Dataset: tools (GitHub, aiegoo/aitim-hhi). Classes: background, hammer, measuring tape, pliers, screwdriver.

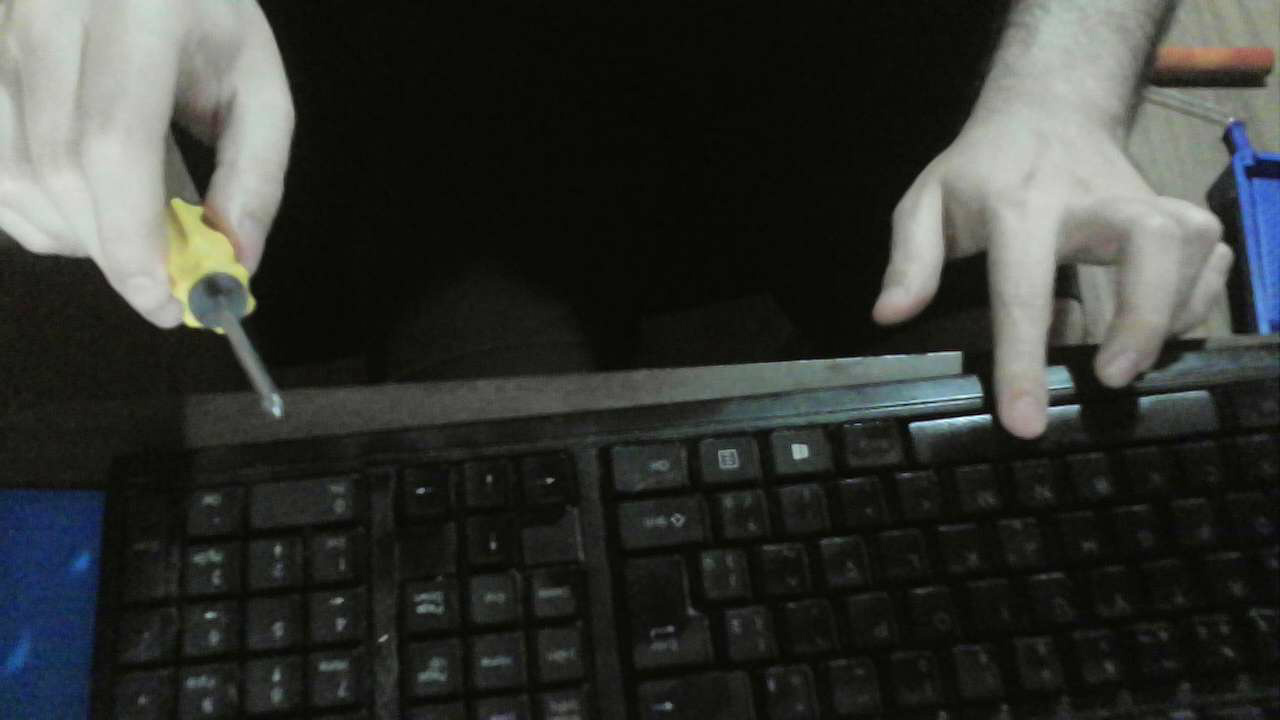
Label: screwdriver

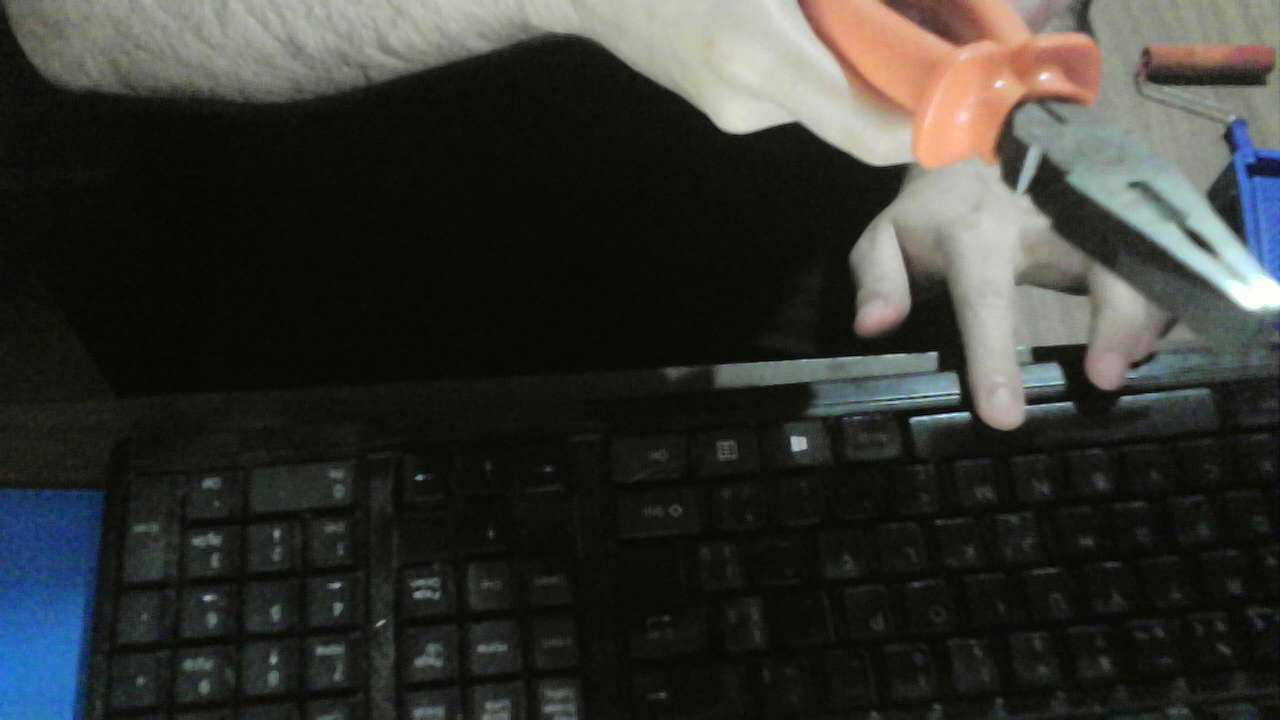
Label: pliers

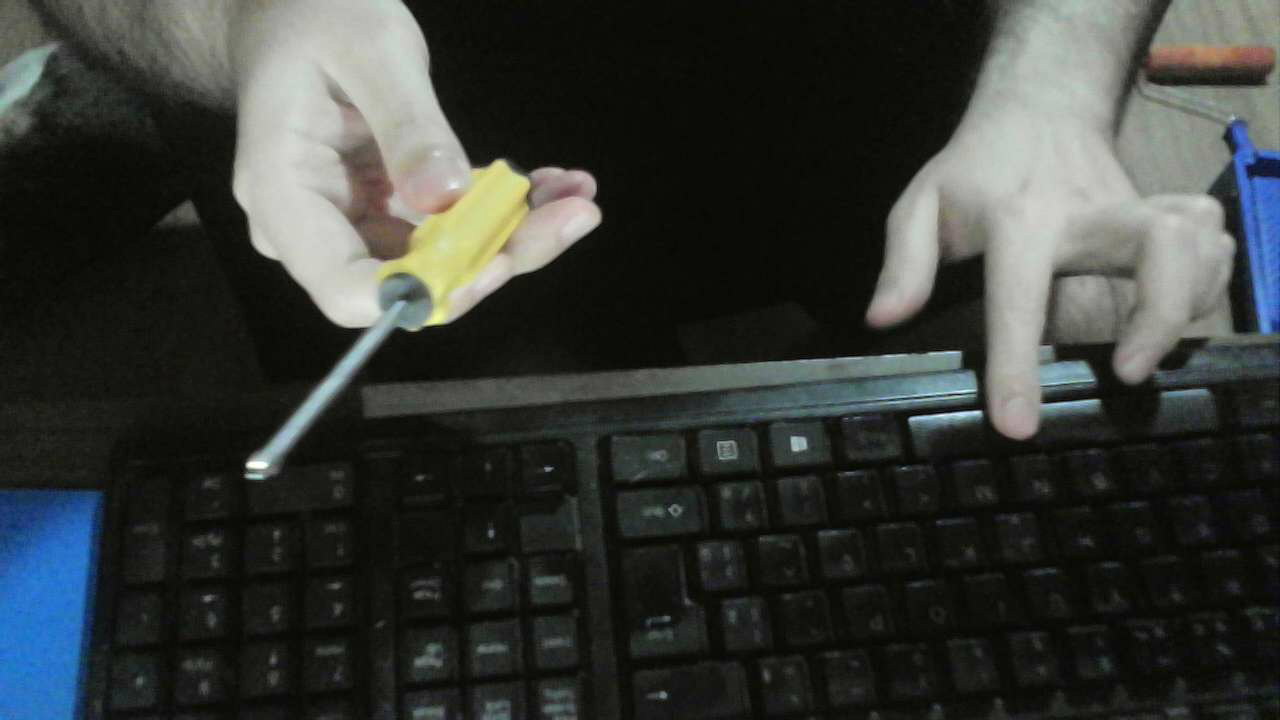
Label: screwdriver

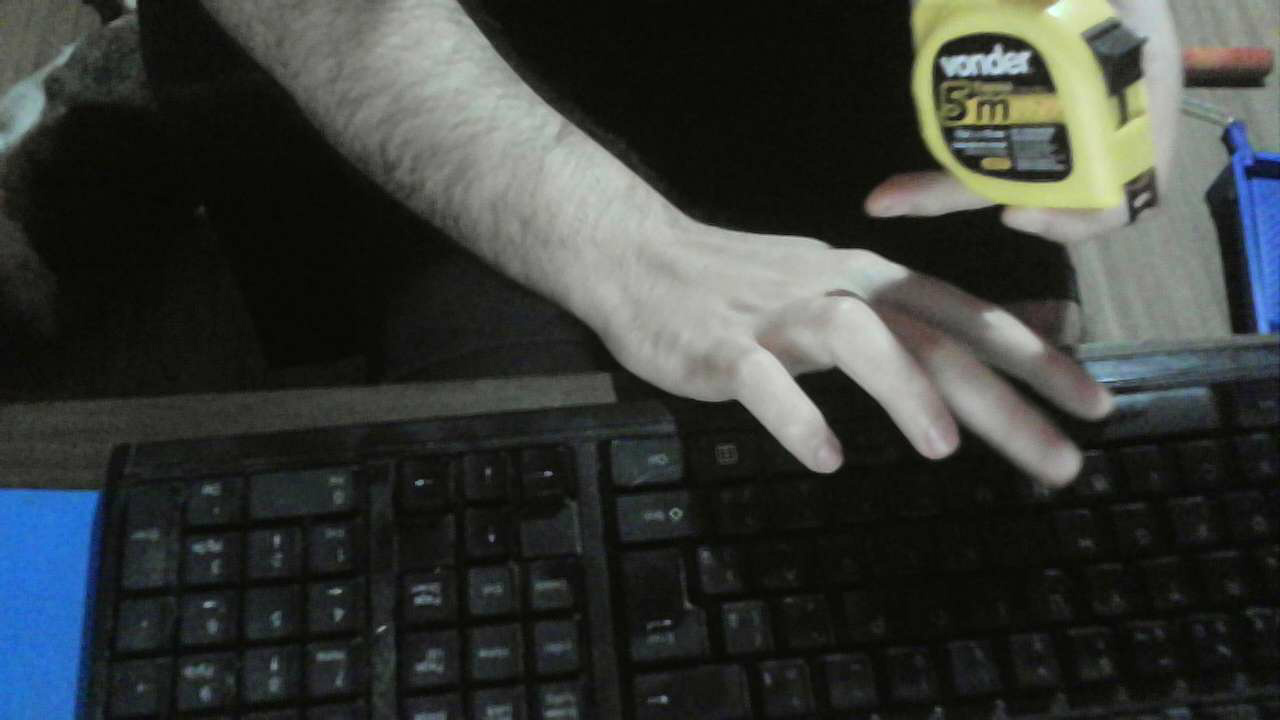
Label: measuring tape

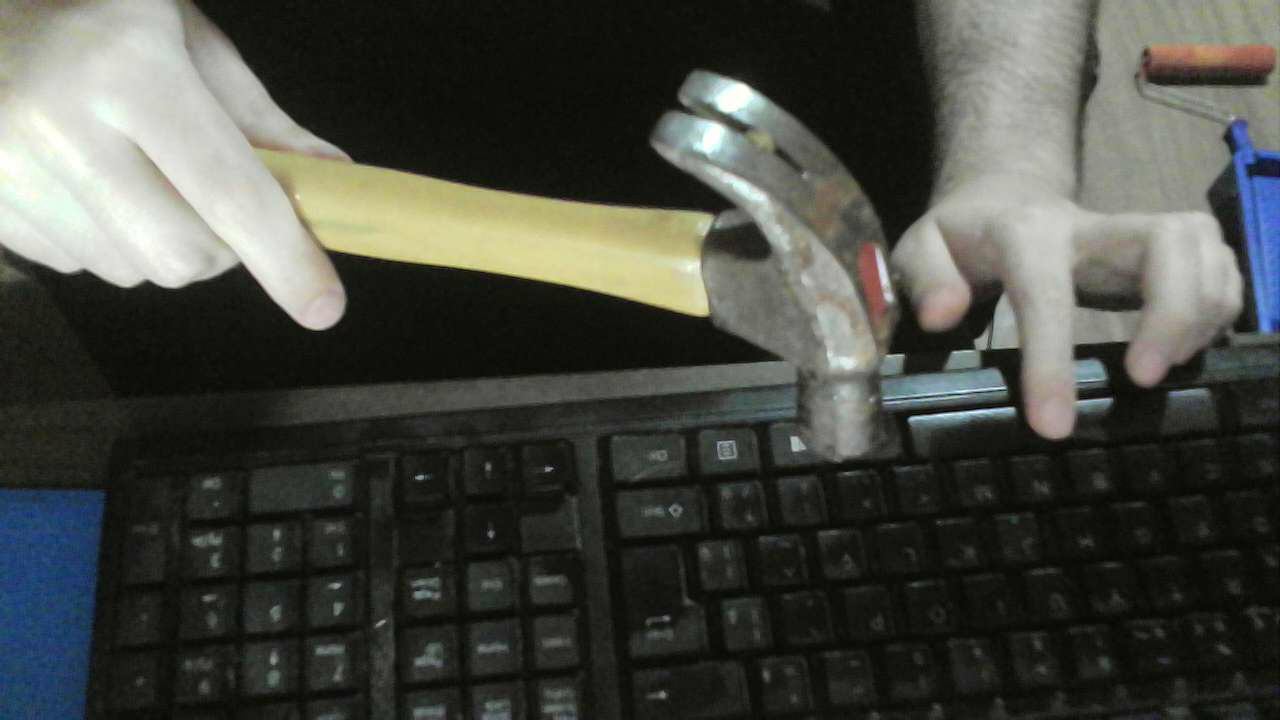
Label: hammer

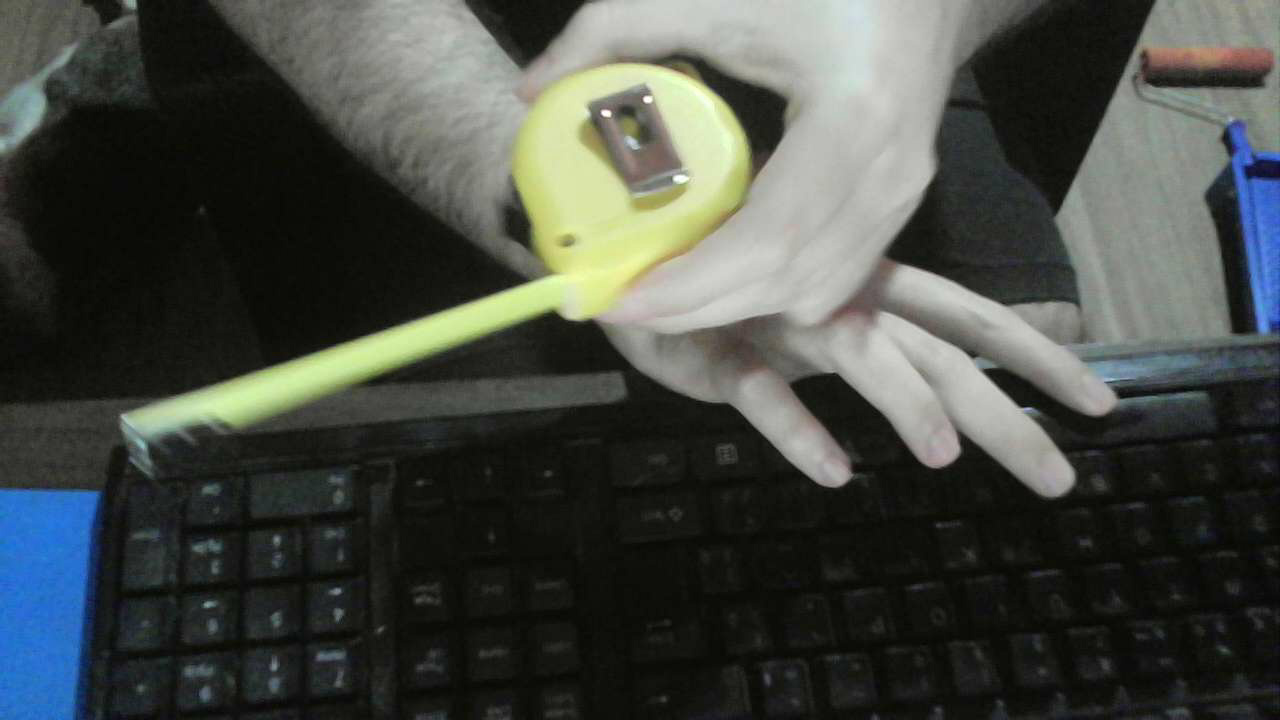
Label: measuring tape
